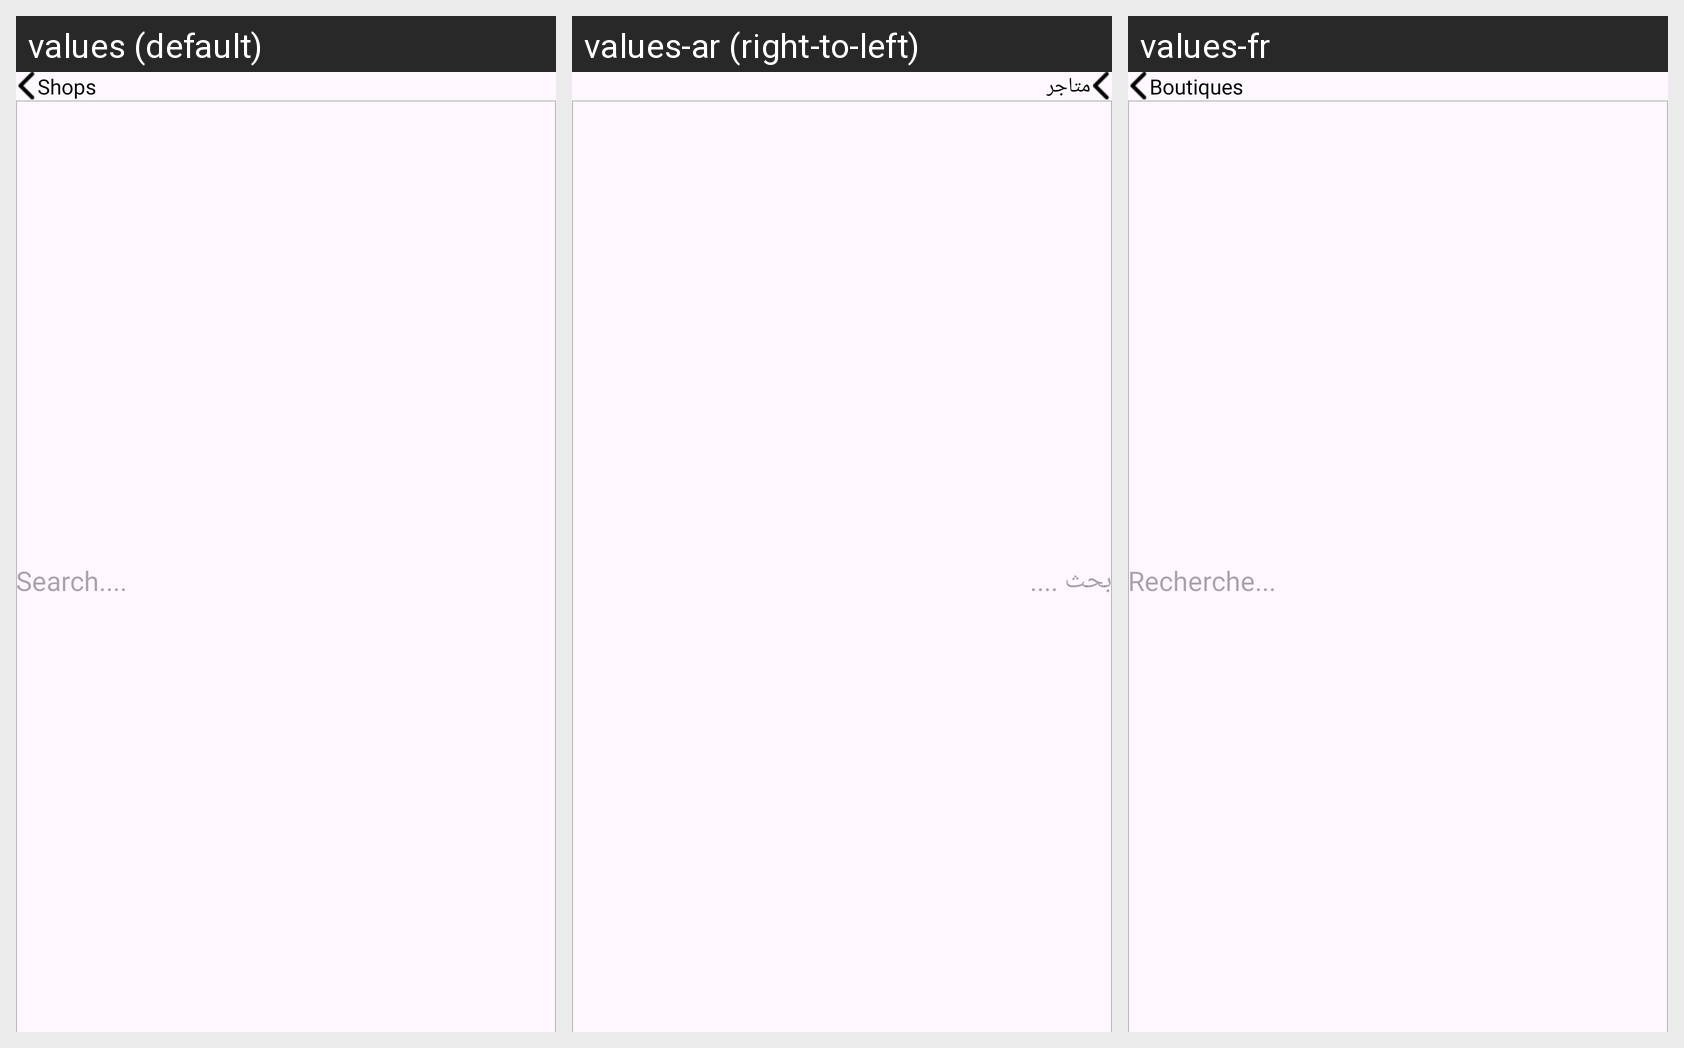

Locale-by-locale string values for the Android screen shown in this grid:
Android screen res/layout/activity_shops.xml rendered under 3 locales, left to right: values (default), values-ar (right-to-left), values-fr. Device: Nexus 5 (rendered at 1080×1920; each locale shown at half size, 540×960, under a caption strip naming it); theme Theme.GenralStaff.
Strings drawn on this screen, with the default value and each locale's value (text and hints the layout hard-codes, and strings that could not be matched under every locale, appear in the picture but are not listed):

shops
  values: Shops
  values-ar: متاجر
  values-fr: Boutiques

search
  values: Search....
  values-ar: بحث ....
  values-fr: Recherche...
